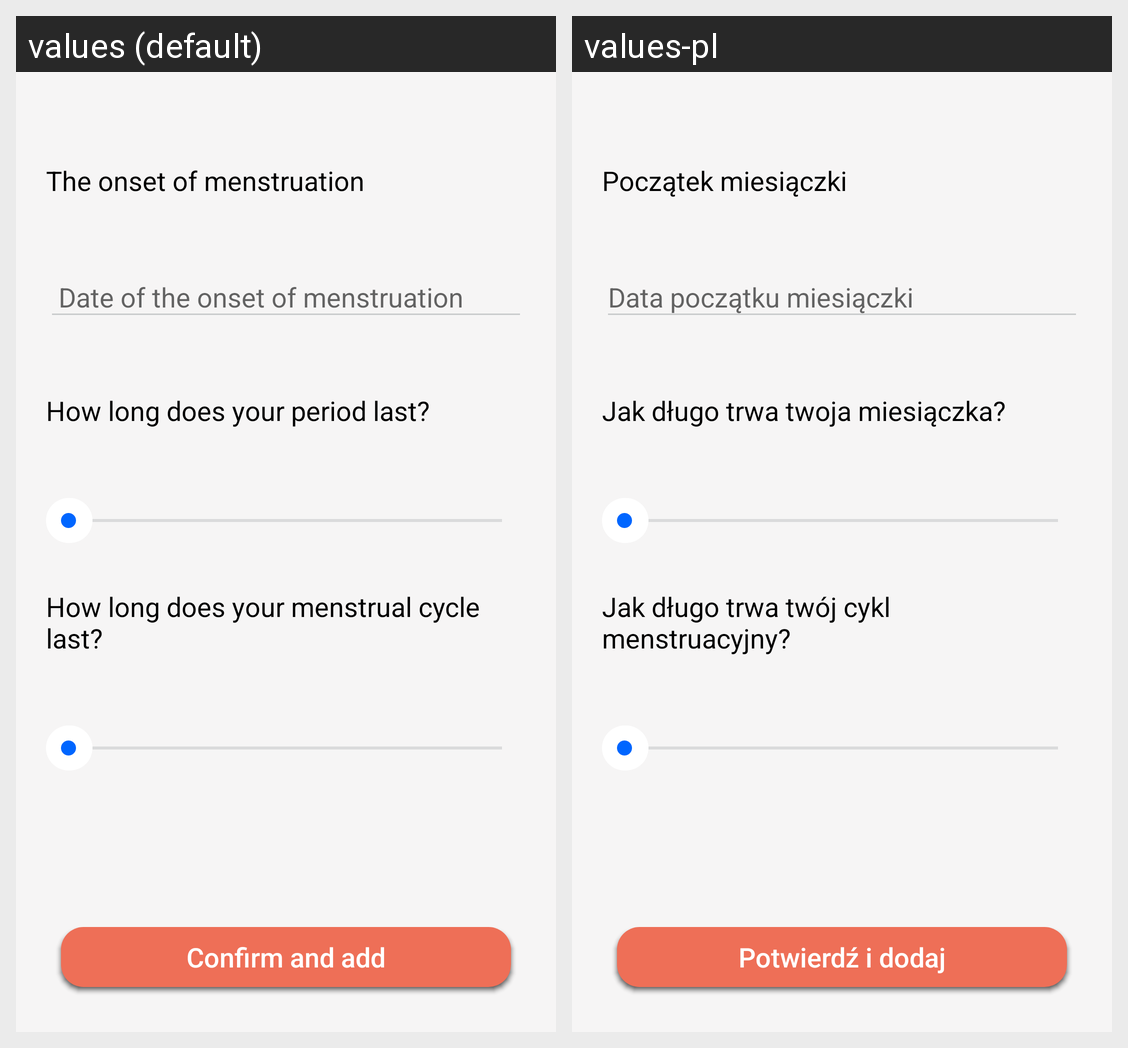

The Android screen above is rendered under two locales of the same app. Produce the string resources it draws, with the default and per-locale values.
Android screen res/layout/activity_for_girls.xml rendered under 2 locales, left to right: values (default), values-pl. Device: Nexus 5 (rendered at 1080×1920; each locale shown at half size, 540×960, under a caption strip naming it); theme AppTheme.
Strings drawn on this screen, with the default value and each locale's value (text and hints the layout hard-codes, and strings that could not be matched under every locale, appear in the picture but are not listed):

periodStart
  values: The onset of menstruation
  values-pl: Początek miesiączki

periodStartDate
  values:  Date of the onset of menstruation
  values-pl: Data początku miesiączki

periodLenght
  values: How long does your period last?
  values-pl: Jak długo trwa twoja miesiączka?

cycleLenght
  values: How long does your menstrual cycle last?
  values-pl: Jak długo trwa twój cykl menstruacyjny?

confirm_and_add
  values: Confirm and add
  values-pl: Potwierdź i dodaj
